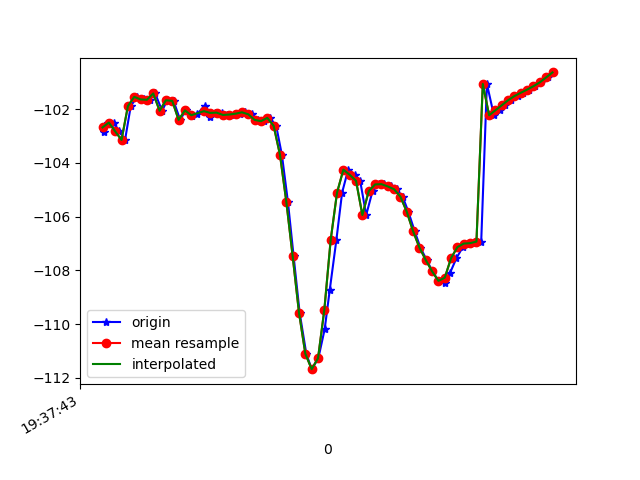

The data file committed next to this chart (first rows):
1617737863284, 433499920267584, -102.848206, 16.587862, -10.362508
1617737863297, 433499939498354, -102.5, 16.61, -11.13
1617737863315, 433499958729124, -102.5, 16.32, -10.73
1617737863333, 433499977959894, -102.8, 16.86, -11.44
1617737863351, 433499997190664, -103.1, 17.9, -10.09
1617737863369, 433500016421434, -101.9, 16.89, -11.04
1617737863389, 433500035776936, -101.5, 16.66, -11.49
1617737863410, 433500055007706, -101.6, 16.47, -11.01
1617737863429, 433500074238476, -101.7, 16.71, -11.84
1617737863446, 433500093469246, -101.4, 16.41, -11.82
1617737863468, 433500112700016, -102.1, 16.6, -11.34
1617737863484, 433500131930786, -101.7, 16.4, -11.92
1617737863504, 433500151161556, -101.7, 16.14, -11.46
1617737863525, 433500170392326, -102.4, 16.71, -11.86
1617737863542, 433500189623096, -102, 16.53, -12.24
1617737863562, 433500208853866, -102.3, 16.5, -11.53
1617737863579, 433500228084636, -102.2, 16.76, -12.71
1617737863602, 433500247315406, -101.9, 16.63, -12.78
1617737863618, 433500266546176, -102.3, 16.89, -12.35
1617737863636, 433500285776946, -102.1, 16.94, -12.5
1617737863656, 433500305007716, -102.1, 17.02, -12.43
1617737863674, 433500324238486, -102.2, 17.21, -12.24
1617737863695, 433500343469256, -102.2, 17.48, -11.88
1617737863713, 433500362700026, -102.2, 17.77, -11.24
1617737863731, 433500381930796, -102.1, 17.86, -9.948
1617737863752, 433500401161566, -102.2, 17.66, -8.39
1617737863771, 433500420392336, -102.4, 17.46, -6.041
1617737863789, 433500439623106, -102.4, 17.71, -3.094
1617737863808, 433500458853876, -102.3, 18.74, 0.4363
1617737863828, 433500478084646, -102.6, 20.72, 4.85
1617737863846, 433500497315416, -103.7, 23.37, 10.13
1617737863865, 433500516546186, -105.4, 26.19, 16.1
1617737863883, 433500535776956, -107.5, 28.57, 22.56
1617737863902, 433500555007726, -109.6, 30.32, 29.17
1617737863923, 433500574238496, -111.1, 31.11, 35.22
1617737863940, 433500593469266, -111.7, 31.33, 40.23
1617737863961, 433500612700036, -111.3, 31.2, 43.98
1617737863981, 433500631930806, -110.2, 30.8, 46.53
1617737863997, 433500651161576, -108.7, 30.3, 47.81
1617737864018, 433500670392346, -106.9, 29.66, 47.61
1617737864036, 433500689623116, -105.1, 28.76, 46.34
1617737864055, 433500708853886, -104.3, 28.29, 44.59
1617737864076, 433500728084656, -104.4, 28.62, 42.48
1617737864093, 433500747315426, -104.7, 28.96, 39.63
1617737864112, 433500766546196, -105.9, 29.98, 34.85
1617737864132, 433500785776966, -105.1, 27.8, 32
1617737864152, 433500805007736, -104.8, 26.94, 27.57
1617737864169, 433500824238506, -104.8, 26.1, 22.97
1617737864189, 433500843469276, -104.9, 25.16, 18.11
1617737864208, 433500862700046, -105, 23.84, 12.94
1617737864227, 433500881930816, -105.3, 22.11, 7.996
1617737864245, 433500901161586, -105.8, 20.4, 3.56
1617737864265, 433500920392356, -106.5, 19.29, -0.4127
1617737864283, 433500939623126, -107.2, 18.93, -4.209
1617737864303, 433500958853896, -107.6, 19.23, -7.866
1617737864321, 433500978084666, -108, 19.6, -10.98
1617737864340, 433500997315436, -108.4, 19.8, -13.5
1617737864360, 433501016546206, -108.5, 19.9, -15.54
1617737864377, 433501035776976, -108.1, 20.18, -17.3
1617737864397, 433501055007746, -107.5, 20.69, -18.58
1617737864417, 433501074238516, -107.1, 21.25, -19.28
... 15 more rows
